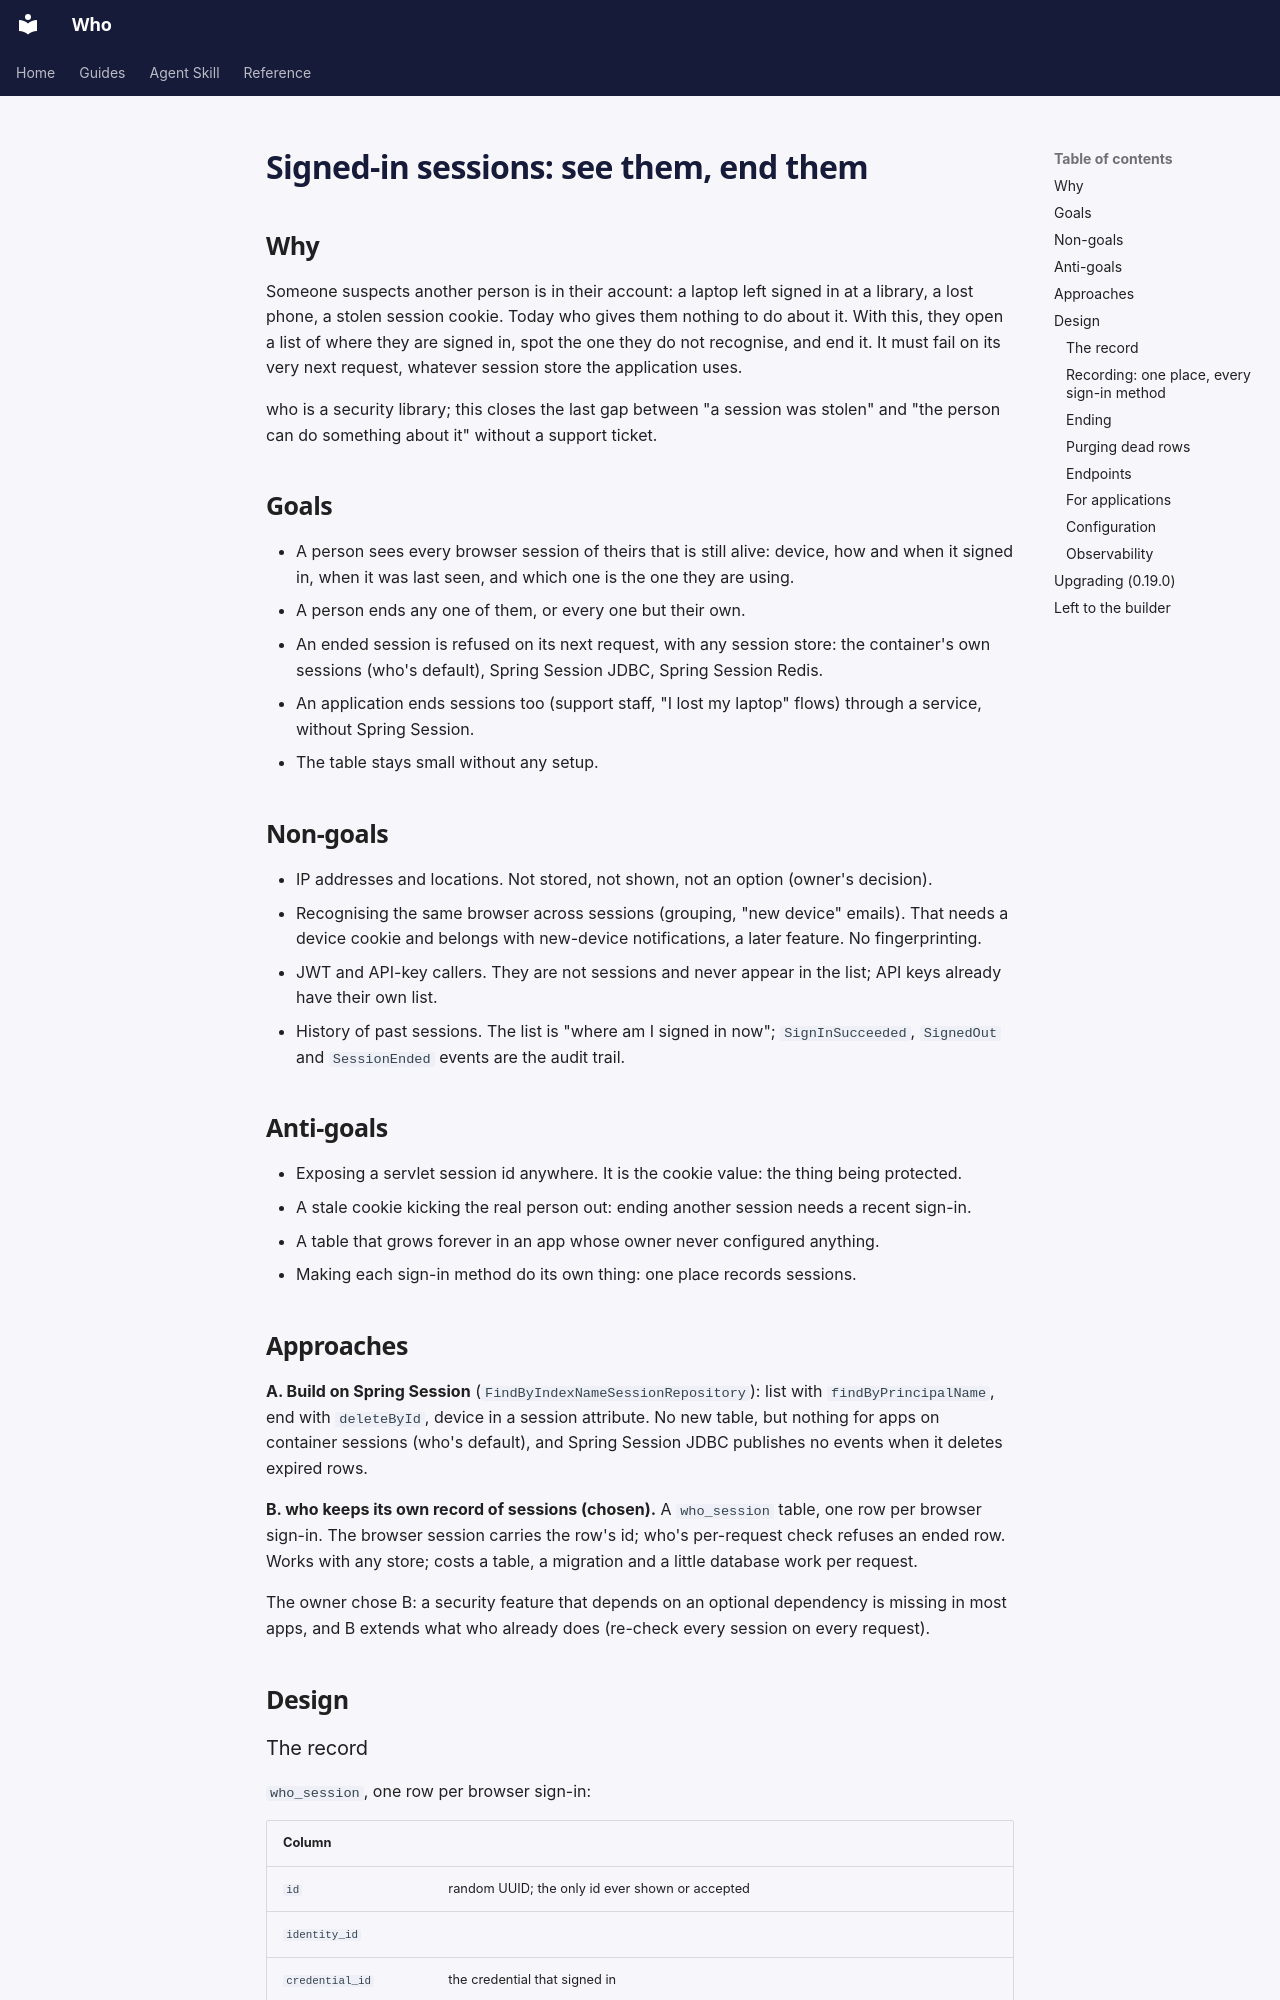

repository: jwcarman/who · page: superpowers/specs/2026-11-16-session-list-design/index.html · generator: mkdocs

# Signed-in sessions: see them, end them

## Why

Someone suspects another person is in their account: a laptop left signed in at a library, a
lost phone, a stolen session cookie. Today who gives them nothing to do about it. With this, they
open a list of where they are signed in, spot the one they do not recognise, and end it. It must
fail on its very next request, whatever session store the application uses.

who is a security library; this closes the last gap between "a session was stolen" and "the
person can do something about it" without a support ticket.

## Goals

- A person sees every browser session of theirs that is still alive: device, how and when it
  signed in, when it was last seen, and which one is the one they are using.
- A person ends any one of them, or every one but their own.
- An ended session is refused on its next request, with any session store: the container's own
  sessions (who's default), Spring Session JDBC, Spring Session Redis.
- An application ends sessions too (support staff, "I lost my laptop" flows) through a service,
  without Spring Session.
- The table stays small without any setup.

## Non-goals

- IP addresses and locations. Not stored, not shown, not an option (owner's decision).
- Recognising the same browser across sessions (grouping, "new device" emails). That needs a
  device cookie and belongs with new-device notifications, a later feature. No fingerprinting.
- JWT and API-key callers. They are not sessions and never appear in the list; API keys already
  have their own list.
- History of past sessions. The list is "where am I signed in now"; `SignInSucceeded`,
  `SignedOut` and `SessionEnded` events are the audit trail.

## Anti-goals

- Exposing a servlet session id anywhere. It is the cookie value: the thing being protected.
- A stale cookie kicking the real person out: ending another session needs a recent sign-in.
- A table that grows forever in an app whose owner never configured anything.
- Making each sign-in method do its own thing: one place records sessions.

## Approaches

**A. Build on Spring Session** (`FindByIndexNameSessionRepository`): list with
`findByPrincipalName`, end with `deleteById`, device in a session attribute. No new table, but
nothing for apps on container sessions (who's default), and Spring Session JDBC publishes no
events when it deletes expired rows.

**B. who keeps its own record of sessions (chosen).** A `who_session` table, one row per browser
sign-in. The browser session carries the row's id; who's per-request check refuses an ended row.
Works with any store; costs a table, a migration and a little database work per request.

The owner chose B: a security feature that depends on an optional dependency is missing in most
apps, and B extends what who already does (re-check every session on every request).

## Design

### The record

`who_session`, one row per browser sign-in:

| Column | |
|---|---|
| `id` | random UUID; the only id ever shown or accepted |
| `identity_id` | |
| `credential_id` | the credential that signed in |
| `sign_in_method` | `SignInMethod` name |
| `signed_in_at` | |
| `last_seen_at` | |
| `user_agent` | the request's `User-Agent` at sign-in, capped (512 characters), nullable |
| `ended_at` | nullable; set when ended |

Indexed by `identity_id`, and by whatever the purge query needs (`ended_at`, `last_seen_at`).
Added to `who-jdbc-schema.sql` and `who-jdbc-changelog.xml` like who's other tables.
